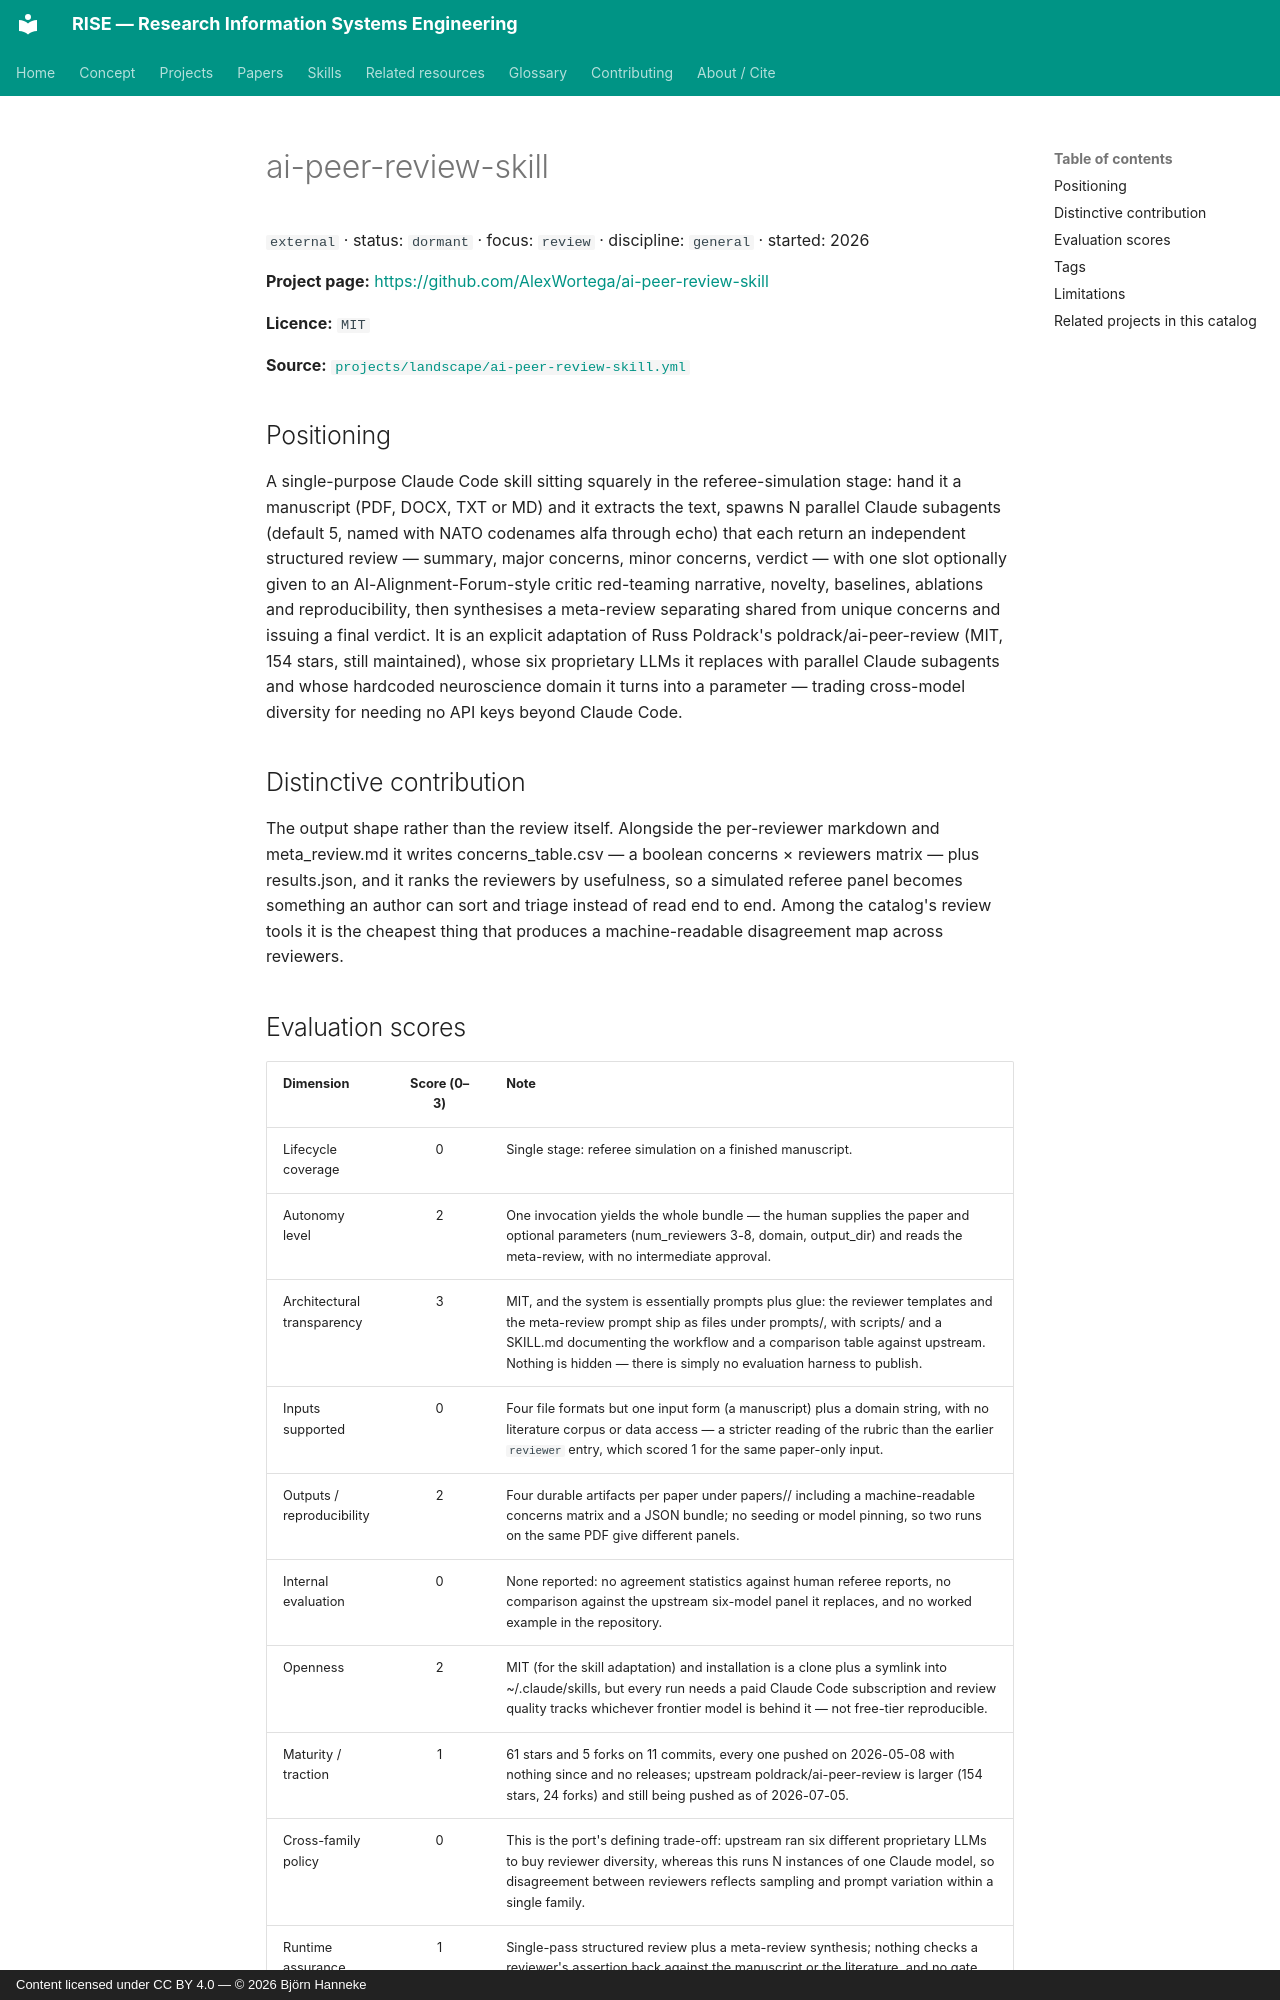

repository: bhanneke/RISE · page: projects/ai-peer-review-skill/index.html · generator: mkdocs · copyright: Content licensed under CC BY 4.0 — © 2026 Björn Hanneke

<!-- DO NOT EDIT — auto-generated from projects/landscape/ai-peer-review-skill.yml by scripts/build_indexes.py -->

# ai-peer-review-skill

`external` · status: `dormant` · focus: `review` · discipline: `general` · started: 2026

**Project page:** <https://github.com/AlexWortega/ai-peer-review-skill>

**Licence:** `MIT`

**Source:** [`projects/landscape/ai-peer-review-skill.yml`](https://github.com/bhanneke/RISE/blob/main/projects/landscape/ai-peer-review-skill.yml)

## Positioning

A single-purpose Claude Code skill sitting squarely in the referee-simulation stage: hand it a manuscript (PDF, DOCX, TXT or MD) and it extracts the text, spawns N parallel Claude subagents (default 5, named with NATO codenames alfa through echo) that each return an independent structured review — summary, major concerns, minor concerns, verdict — with one slot optionally given to an AI-Alignment-Forum-style critic red-teaming narrative, novelty, baselines, ablations and reproducibility, then synthesises a meta-review separating shared from unique concerns and issuing a final verdict. It is an explicit adaptation of Russ Poldrack's poldrack/ai-peer-review (MIT, 154 stars, still maintained), whose six proprietary LLMs it replaces with parallel Claude subagents and whose hardcoded neuroscience domain it turns into a parameter — trading cross-model diversity for needing no API keys beyond Claude Code.

## Distinctive contribution

The output shape rather than the review itself. Alongside the per-reviewer markdown and meta_review.md it writes concerns_table.csv — a boolean concerns × reviewers matrix — plus results.json, and it ranks the reviewers by usefulness, so a simulated referee panel becomes something an author can sort and triage instead of read end to end. Among the catalog's review tools it is the cheapest thing that produces a machine-readable disagreement map across reviewers.
